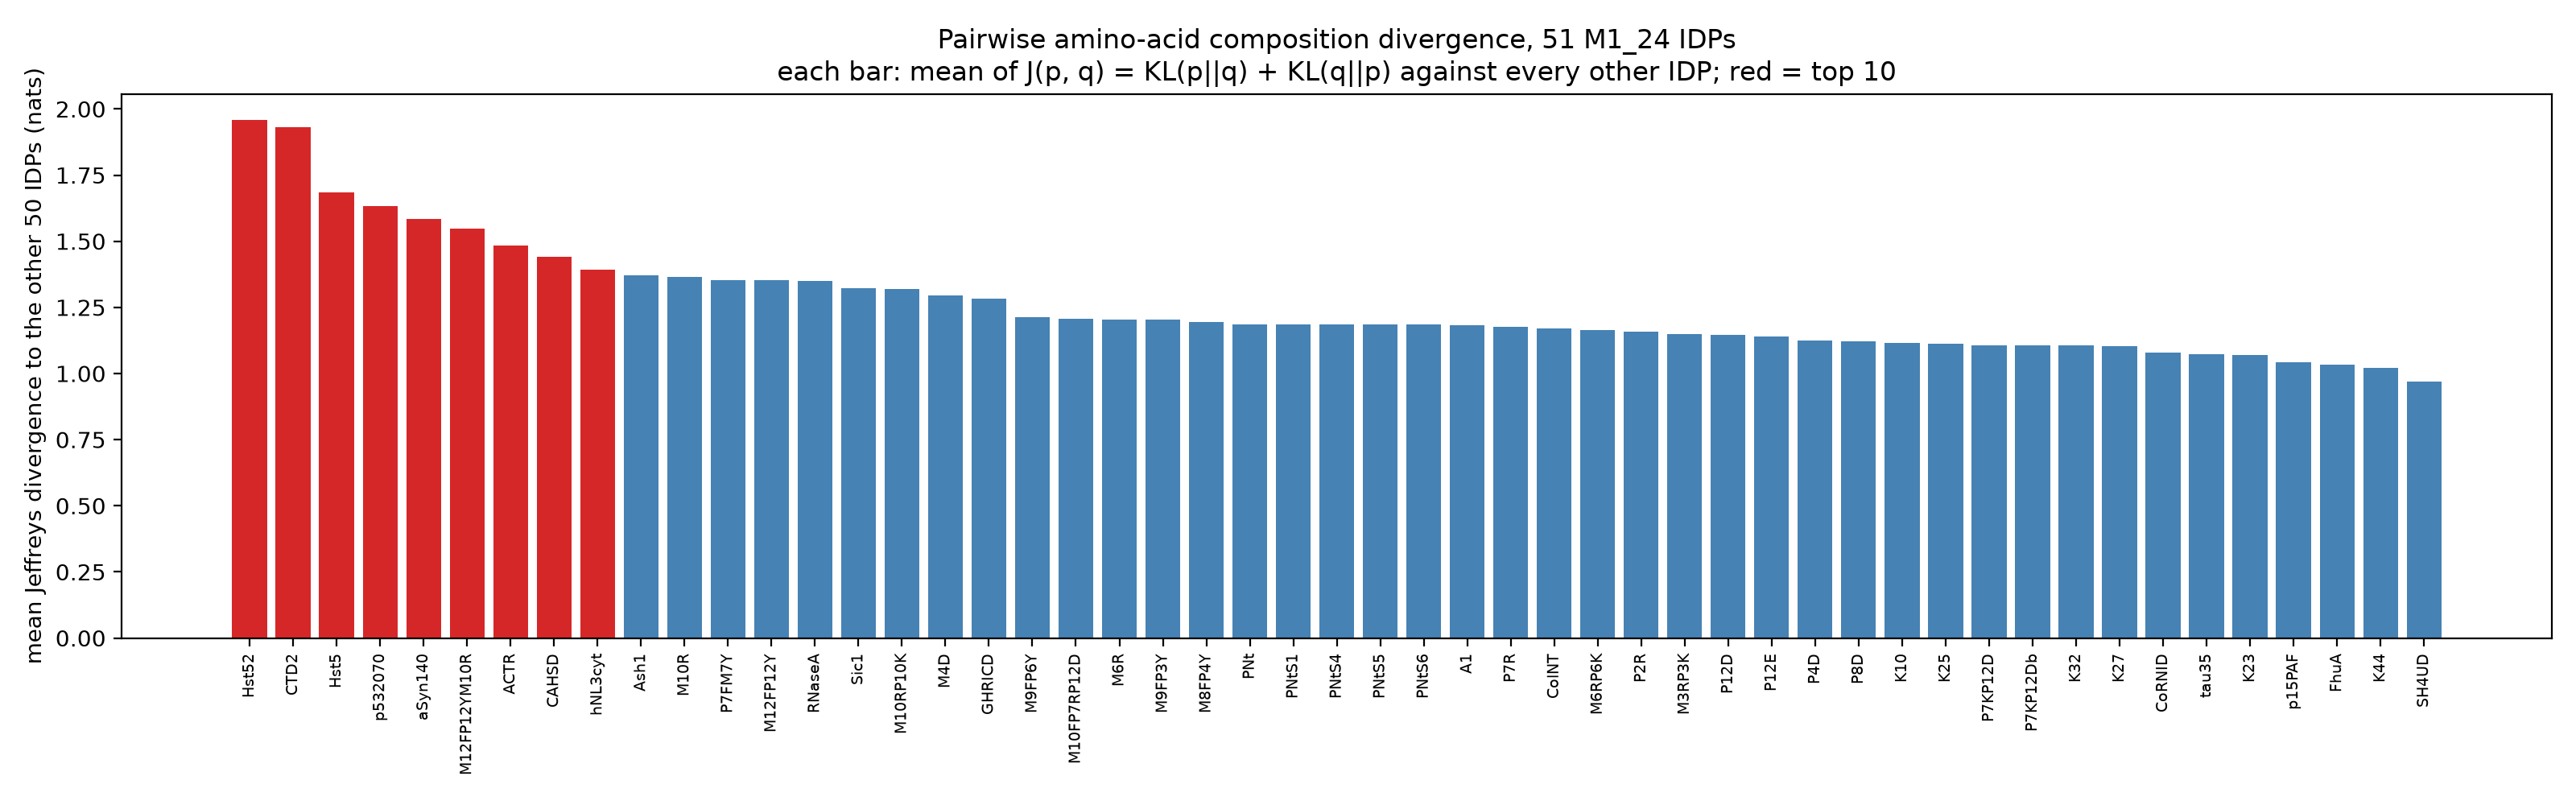

Source data for this figure (header and first rows):
protein_id, rank_pairwise, length, mean_pairwise_jeffreys, mean_kl_to_others, kl_vs_mean, kl_vs_uniform, rank_kl_vs_mean, rank_kl_vs_uniform
Hst52, 1, 48, 1.959, 1.113, 0.6293, 0.5755, 1, 24
CTD2, 2, 83, 1.931, 0.9058, 0.5888, 0.852, 2, 14
Hst5, 3, 24, 1.684, 0.9776, 0.5034, 0.4136, 3, 27
p532070, 4, 62, 1.633, 0.8987, 0.4376, 0.2629, 4, 41
aSyn140, 5, 140, 1.586, 0.868, 0.3864, 0.3871, 6, 29
M12FP12YM10R, 6, 137, 1.547, 0.6623, 0.3974, 1.094, 5, 1
ACTR, 7, 71, 1.485, 0.8374, 0.3683, 0.3331, 7, 37
CAHSD, 8, 227, 1.44, 0.8023, 0.3332, 0.2469, 9, 44
hNL3cyt, 9, 119, 1.392, 0.7849, 0.31, 0.2096, 13, 47
Ash1, 10, 81, 1.372, 0.6806, 0.3366, 0.53, 8, 26
M10R, 11, 137, 1.367, 0.5803, 0.3176, 1.014, 12, 2
P7FM7Y, 12, 137, 1.353, 0.5896, 0.3259, 0.96, 10, 4
M12FP12Y, 13, 137, 1.352, 0.5897, 0.3249, 0.96, 11, 5
RNaseA, 14, 124, 1.349, 0.7003, 0.2942, 0.1569, 15, 50
Sic1, 15, 92, 1.322, 0.6742, 0.3005, 0.4087, 14, 28
M10RP10K, 16, 137, 1.32, 0.5588, 0.2889, 0.9148, 16, 10
M4D, 17, 137, 1.296, 0.553, 0.2864, 0.9407, 17, 6
GHRICD, 18, 351, 1.282, 0.704, 0.2572, 0.1456, 23, 51
M9FP6Y, 19, 137, 1.212, 0.5291, 0.2694, 0.9339, 19, 8
M10FP7RP12D, 20, 137, 1.207, 0.5288, 0.2706, 0.8365, 18, 16
M6R, 21, 137, 1.204, 0.5287, 0.2658, 0.9301, 21, 9
M9FP3Y, 22, 137, 1.204, 0.5221, 0.2663, 0.9603, 20, 3
M8FP4Y, 23, 137, 1.195, 0.5196, 0.261, 0.9363, 22, 7
PNt, 24, 334, 1.185, 0.6615, 0.2251, 0.343, 31, 30
PNtS1, 25, 334, 1.185, 0.6615, 0.2251, 0.343, 32, 31
PNtS4, 26, 334, 1.185, 0.6615, 0.2251, 0.343, 33, 32
PNtS5, 27, 334, 1.185, 0.6615, 0.2251, 0.343, 34, 33
PNtS6, 28, 334, 1.185, 0.6615, 0.2251, 0.343, 35, 34
A1, 29, 137, 1.182, 0.514, 0.2514, 0.8859, 25, 11
P7R, 30, 137, 1.175, 0.5171, 0.2485, 0.8142, 26, 17
ColNT, 31, 98, 1.17, 0.5931, 0.2531, 0.5472, 24, 25
M6RP6K, 32, 137, 1.164, 0.5092, 0.2429, 0.8722, 27, 12
P2R, 33, 137, 1.159, 0.5065, 0.2405, 0.8439, 28, 15
M3RP3K, 34, 137, 1.148, 0.5013, 0.2371, 0.869, 30, 13
P12D, 35, 137, 1.146, 0.4995, 0.2377, 0.7459, 29, 20
P12E, 36, 137, 1.139, 0.532, 0.2206, 0.6944, 38, 21
P4D, 37, 137, 1.125, 0.4869, 0.2246, 0.8026, 36, 18
P8D, 38, 137, 1.122, 0.4838, 0.2237, 0.762, 37, 19
K10, 39, 168, 1.116, 0.6404, 0.1906, 0.2203, 44, 46
K25, 40, 185, 1.113, 0.5871, 0.1988, 0.3341, 41, 36
P7KP12D, 41, 137, 1.106, 0.4862, 0.2166, 0.6667, 39, 22
P7KP12Db, 42, 137, 1.106, 0.4862, 0.2166, 0.6667, 40, 23
K32, 43, 198, 1.105, 0.6309, 0.1939, 0.2569, 42, 42
K27, 44, 167, 1.103, 0.6338, 0.1906, 0.2509, 43, 43
CoRNID, 45, 271, 1.078, 0.5803, 0.1734, 0.2305, 47, 45
tau35, 46, 255, 1.073, 0.6053, 0.1762, 0.2699, 45, 39
K23, 47, 254, 1.07, 0.5811, 0.1761, 0.2884, 46, 38
p15PAF, 48, 111, 1.043, 0.5846, 0.1708, 0.2011, 48, 48
FhuA, 49, 144, 1.033, 0.5919, 0.1574, 0.1639, 51, 49
K44, 50, 283, 1.021, 0.5663, 0.1575, 0.2681, 50, 40
SH4UD, 51, 95, 0.9703, 0.5104, 0.1619, 0.3408, 49, 35
